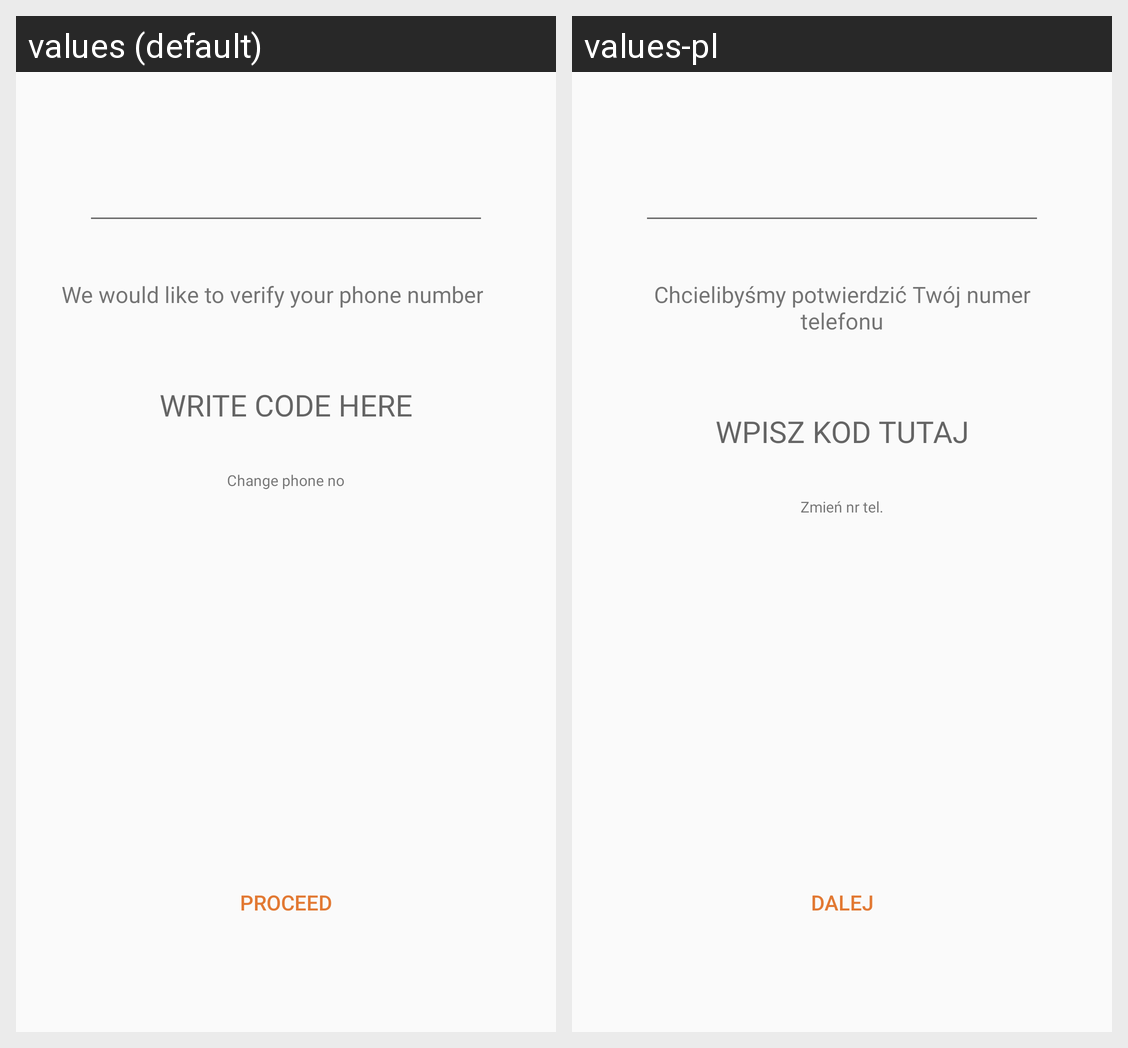

Translations of the strings shown on this Android screen, per locale in the grid:
Android screen res/layout/activity_phoneverification.xml rendered under 2 locales, left to right: values (default), values-pl. Device: Nexus 5 (rendered at 1080×1920; each locale shown at half size, 540×960, under a caption strip naming it); theme AppTheme.
Strings drawn on this screen, with the default value and each locale's value (text and hints the layout hard-codes, and strings that could not be matched under every locale, appear in the picture but are not listed):

phone2
  values: We would like to verify your phone number
  values-pl: Chcielibyśmy potwierdzić Twój numer telefonu

code
  values: WRITE CODE HERE
  values-pl: WPISZ KOD TUTAJ

changePhone
  values: Change phone no
  values-pl: Zmień nr tel.

proceed
  values: Proceed
  values-pl: Dalej
